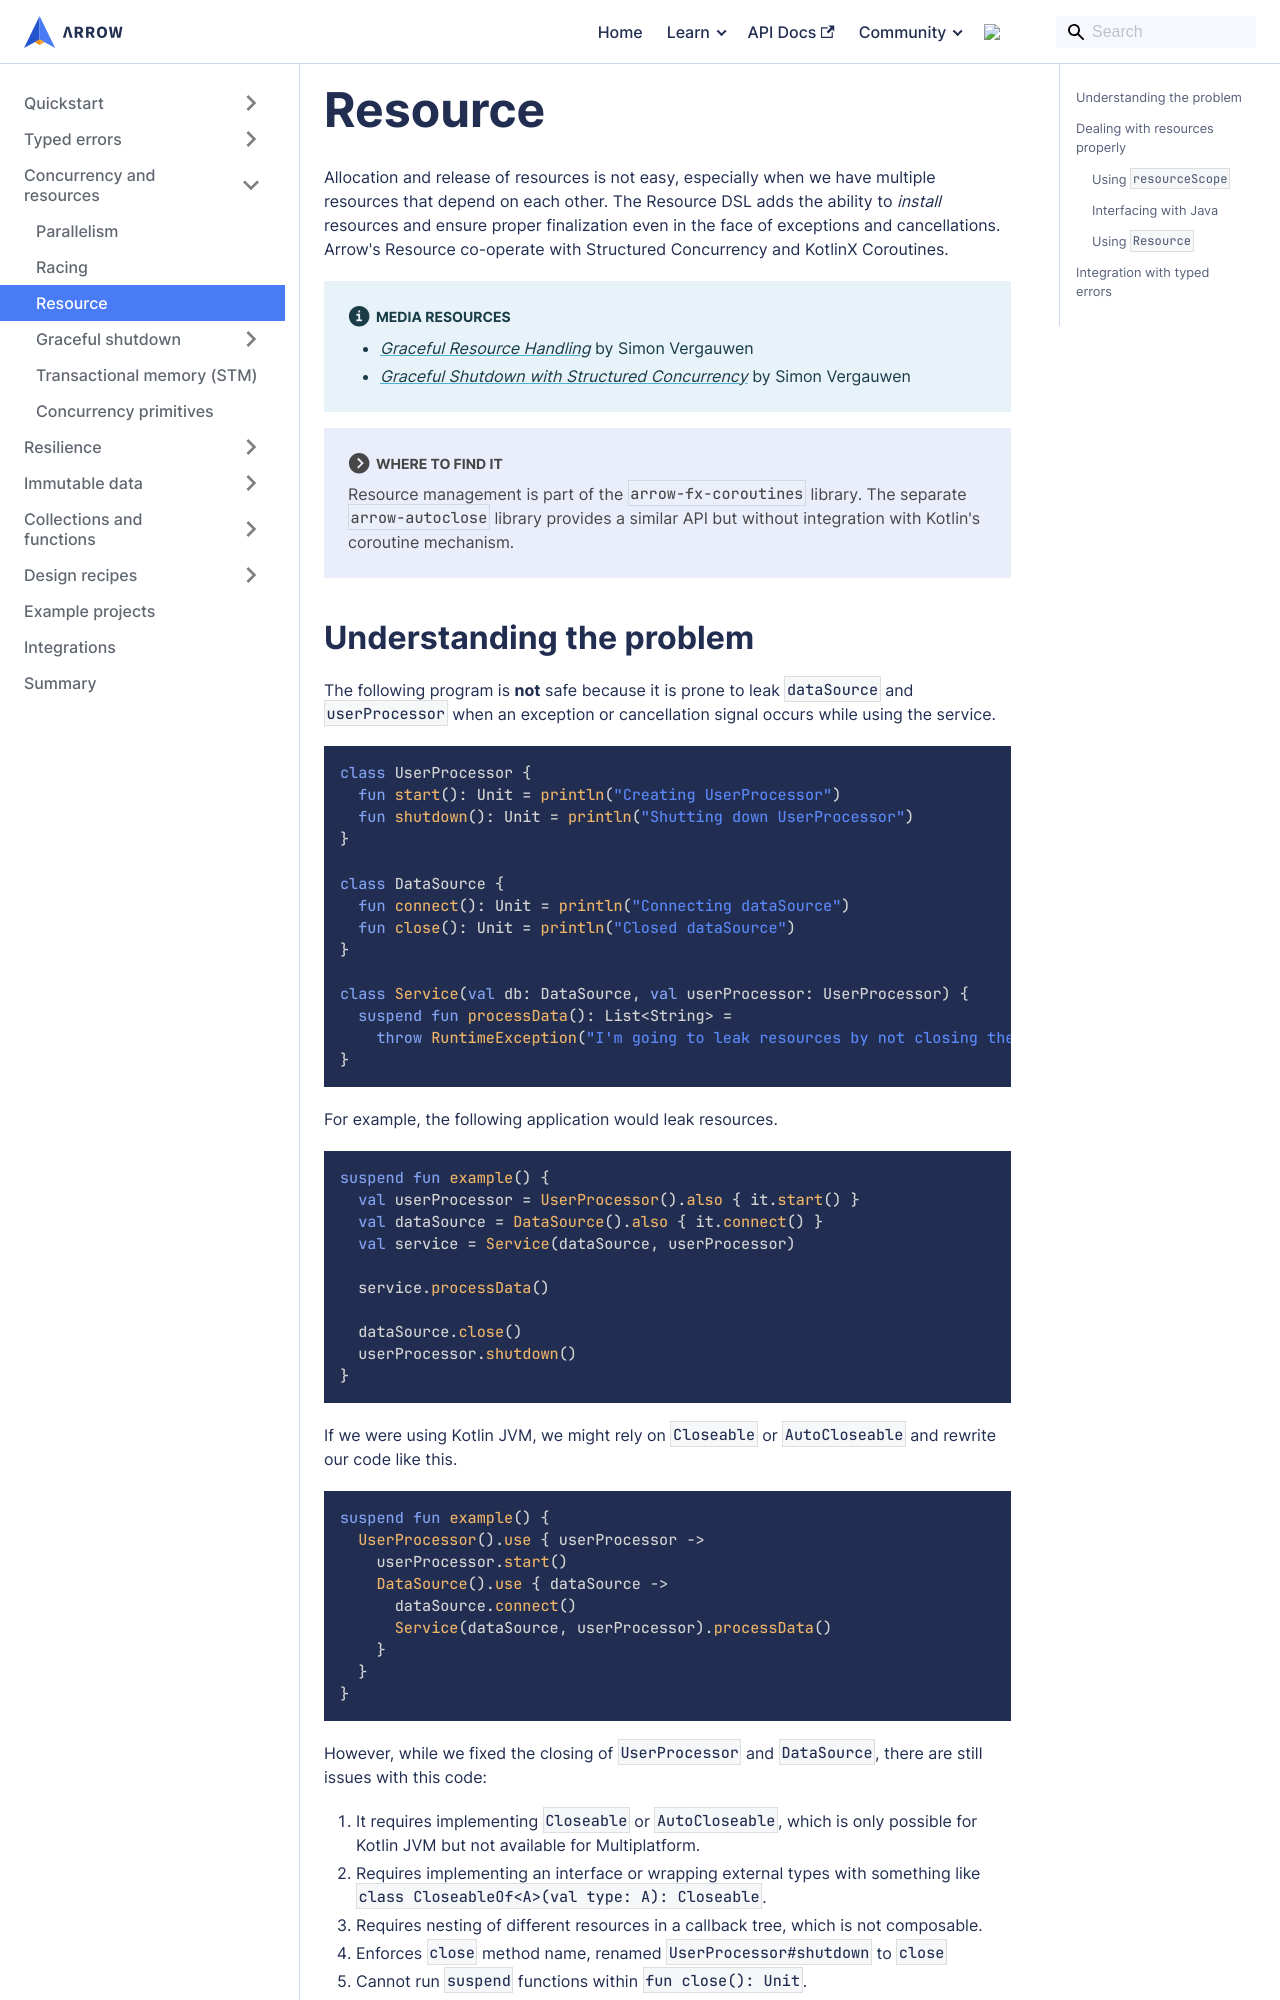

repository: arrow-kt/arrow-website · page: learn/coroutines/resource-safety/index.html · generator: docusaurus

---
sidebar_position: 3
---

# Resource

<!--- TEST_NAME ResourceTest -->

Allocation and release of resources is not easy, especially when
we have multiple resources that depend on each other. The Resource DSL
adds the ability to _install_ resources and ensure proper finalization even
in the face of exceptions and cancellations. Arrow's Resource co-operate
with Structured Concurrency and KotlinX Coroutines.

:::info Media resources

- [_Graceful Resource Handling_](https://www.youtube.com/watch?v=zKrTBH8jqH4) by Simon Vergauwen
- [_Graceful Shutdown with Structured Concurrency_](https://kotlindevday.com/videos/grateful-shutdown-with-structured-concurrency-simon-vergauwen/) by Simon Vergauwen

:::

:::note Where to find it

Resource management is part of the `arrow-fx-coroutines` library. The separate `arrow-autoclose` library provides a similar API but without integration with Kotlin's coroutine mechanism.

:::
